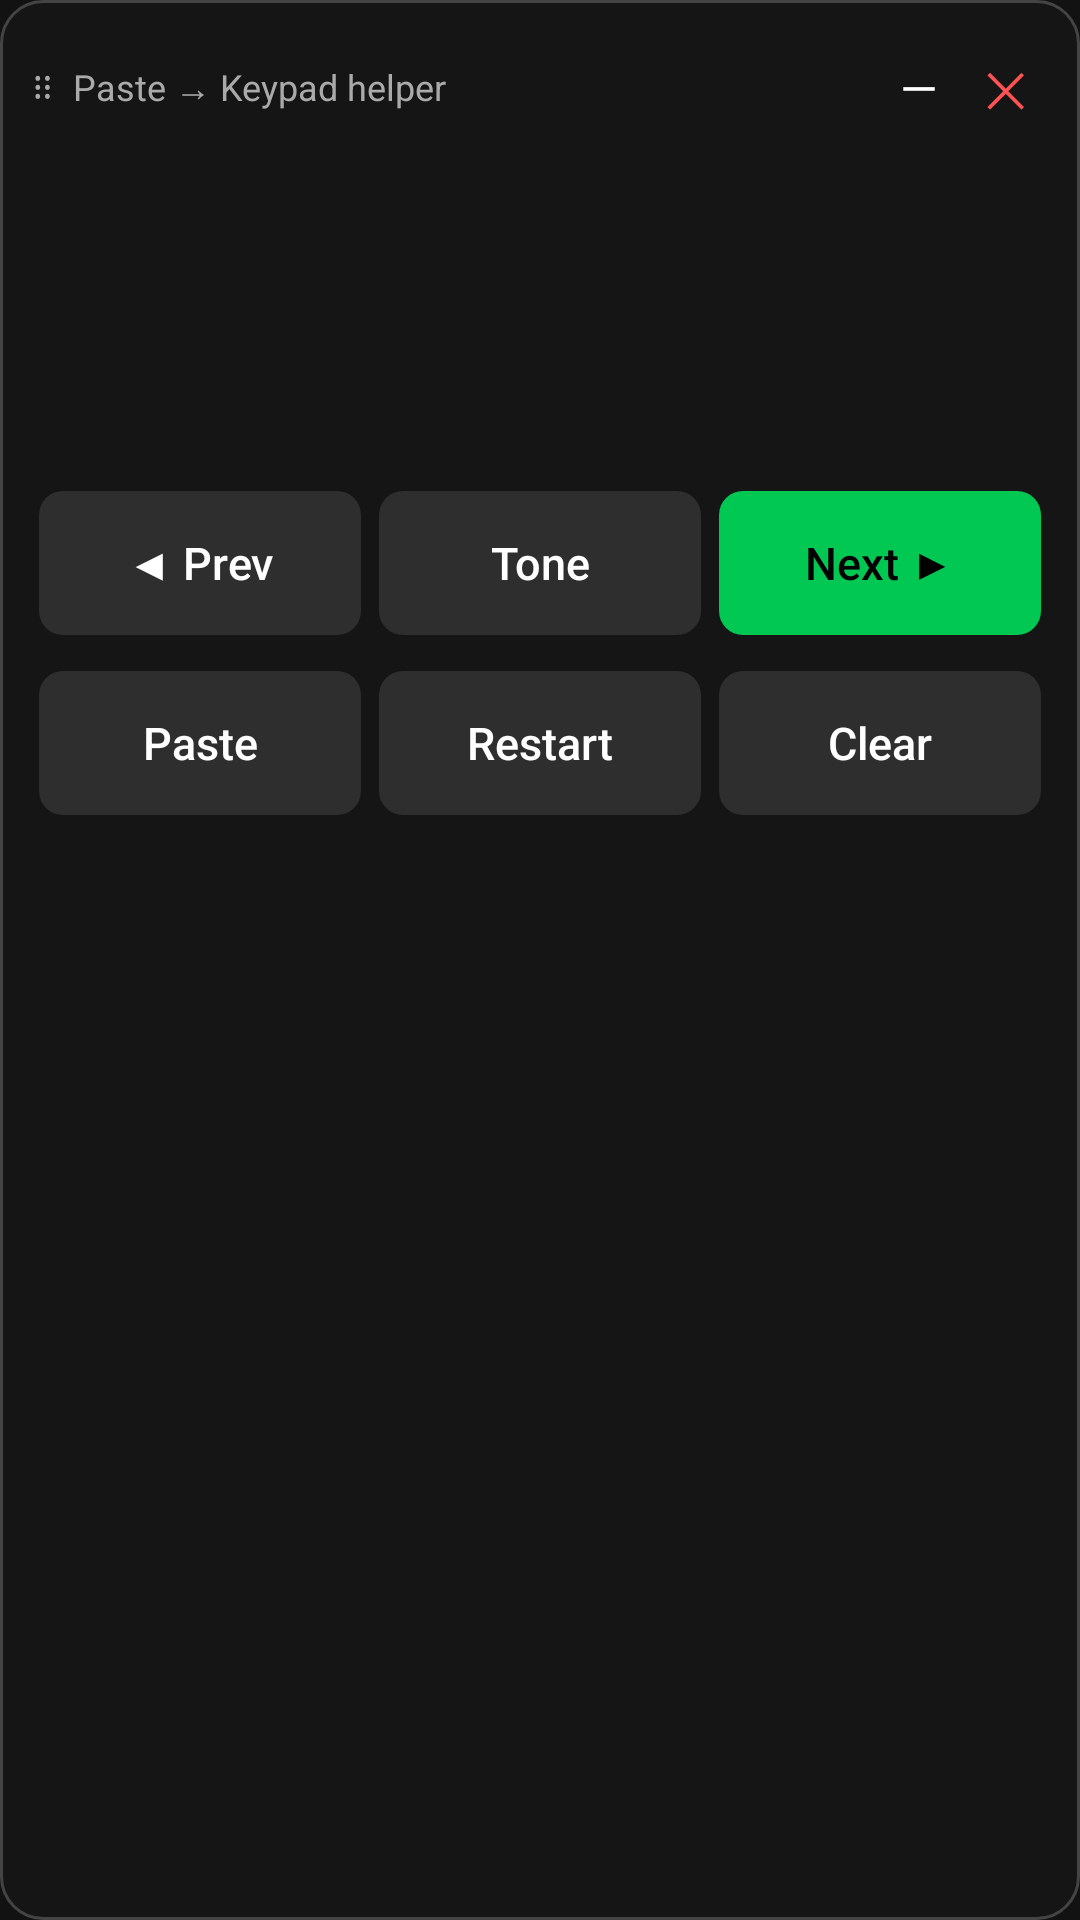

Layout XML and referenced resources for this Android screen:
<!-- AndroidManifest.xml: application theme AppTheme -->
<!-- res/layout/overlay_panel.xml -->
<?xml version="1.0" encoding="utf-8"?>
<LinearLayout xmlns:android="http://schemas.android.com/apk/res/android"
    android:layout_width="match_parent"
    android:layout_height="wrap_content"
    android:background="@drawable/bg_panel"
    android:orientation="vertical"
    android:padding="10dp">

    
    <LinearLayout
        android:id="@+id/header"
        android:layout_width="match_parent"
        android:layout_height="wrap_content"
        android:gravity="center_vertical"
        android:orientation="horizontal">

        <TextView
            android:layout_width="0dp"
            android:layout_height="wrap_content"
            android:layout_weight="1"
            android:text="⠿  Paste → Keypad helper"
            android:textColor="#AAAAAA"
            android:textSize="12sp" />

        <TextView
            android:id="@+id/btn_min"
            android:layout_width="wrap_content"
            android:layout_height="wrap_content"
            android:padding="8dp"
            android:text="—"
            android:textColor="#FFFFFF"
            android:textSize="16sp" />

        <TextView
            android:id="@+id/btn_close"
            android:layout_width="wrap_content"
            android:layout_height="wrap_content"
            android:padding="8dp"
            android:text="✕"
            android:textColor="#FF5252"
            android:textSize="16sp" />
    </LinearLayout>

    <TextView
        android:id="@+id/tv_seq"
        android:layout_width="match_parent"
        android:layout_height="wrap_content"
        android:layout_marginTop="4dp"
        android:letterSpacing="0.08"
        android:maxLines="3"
        android:textColor="#FFFFFF"
        android:textSize="20sp" />

    <LinearLayout
        android:layout_width="match_parent"
        android:layout_height="wrap_content"
        android:layout_marginTop="6dp"
        android:gravity="center_vertical"
        android:orientation="horizontal">

        <TextView
            android:id="@+id/tv_current"
            android:layout_width="wrap_content"
            android:layout_height="wrap_content"
            android:minWidth="64dp"
            android:textColor="#00E676"
            android:textSize="52sp"
            android:textStyle="bold" />

        <TextView
            android:id="@+id/tv_progress"
            android:layout_width="wrap_content"
            android:layout_height="wrap_content"
            android:layout_marginLeft="12dp"
            android:textColor="#AAAAAA"
            android:textSize="14sp" />
    </LinearLayout>

    <LinearLayout
        android:layout_width="match_parent"
        android:layout_height="wrap_content"
        android:layout_marginTop="6dp"
        android:orientation="horizontal">

        <Button
            android:id="@+id/btn_prev"
            style="@style/OverlayBtn"
            android:text="◀ Prev" />

        <Button
            android:id="@+id/btn_tone"
            style="@style/OverlayBtn"
            android:text="Tone" />

        <Button
            android:id="@+id/btn_next"
            style="@style/OverlayBtn"
            android:background="@drawable/bg_btn_accent"
            android:text="Next ▶"
            android:textColor="#000000" />
    </LinearLayout>

    <LinearLayout
        android:layout_width="match_parent"
        android:layout_height="wrap_content"
        android:layout_marginTop="6dp"
        android:orientation="horizontal">

        <Button
            android:id="@+id/btn_paste"
            style="@style/OverlayBtn"
            android:text="Paste" />

        <Button
            android:id="@+id/btn_reset"
            style="@style/OverlayBtn"
            android:text="Restart" />

        <Button
            android:id="@+id/btn_clear"
            style="@style/OverlayBtn"
            android:text="Clear" />
    </LinearLayout>
</LinearLayout>
<!-- resources referenced by this layout -->
<resources>
  <!-- drawable bg_btn_accent (drawable) -->
  <ripple xmlns:android="http://schemas.android.com/apk/res/android" android:color="#40000000">
      <item>
          <shape android:shape="rectangle">
              <solid android:color="#00C853" />
              <corners android:radius="8dp" />
          </shape>
      </item>
  </ripple>
  <!-- drawable bg_panel (drawable) -->
  <shape xmlns:android="http://schemas.android.com/apk/res/android" android:shape="rectangle">
      <solid android:color="#F2161616" />
      <stroke android:width="1dp" android:color="#444444" />
      <corners android:radius="14dp" />
  </shape>
  <style name="OverlayBtn" parent="@android:style/Widget.Material.Button">
          <item name="android:layout_width">0dp</item>
          <item name="android:layout_height">48dp</item>
          <item name="android:layout_weight">1</item>
          <item name="android:layout_margin">3dp</item>
          <item name="android:minWidth">0dp</item>
          <item name="android:minHeight">0dp</item>
          <item name="android:background">@drawable/bg_btn</item>
          <item name="android:textColor">#FFFFFF</item>
          <item name="android:textSize">15sp</item>
          <item name="android:textAllCaps">false</item>
          <item name="android:stateListAnimator">@null</item>
      </style>
  <style name="AppTheme" parent="@android:style/Theme.Material.NoActionBar">
          <item name="android:windowBackground">#121212</item>
          <item name="android:colorAccent">#00E676</item>
          <item name="android:colorPrimary">#1E1E1E</item>
          <item name="android:statusBarColor">#121212</item>
          <item name="android:navigationBarColor">#121212</item>
      </style>
  <!-- drawable bg_btn (drawable) -->
  <ripple xmlns:android="http://schemas.android.com/apk/res/android" android:color="#40FFFFFF">
      <item>
          <shape android:shape="rectangle">
              <solid android:color="#2E2E2E" />
              <corners android:radius="8dp" />
          </shape>
      </item>
  </ripple>
</resources>
